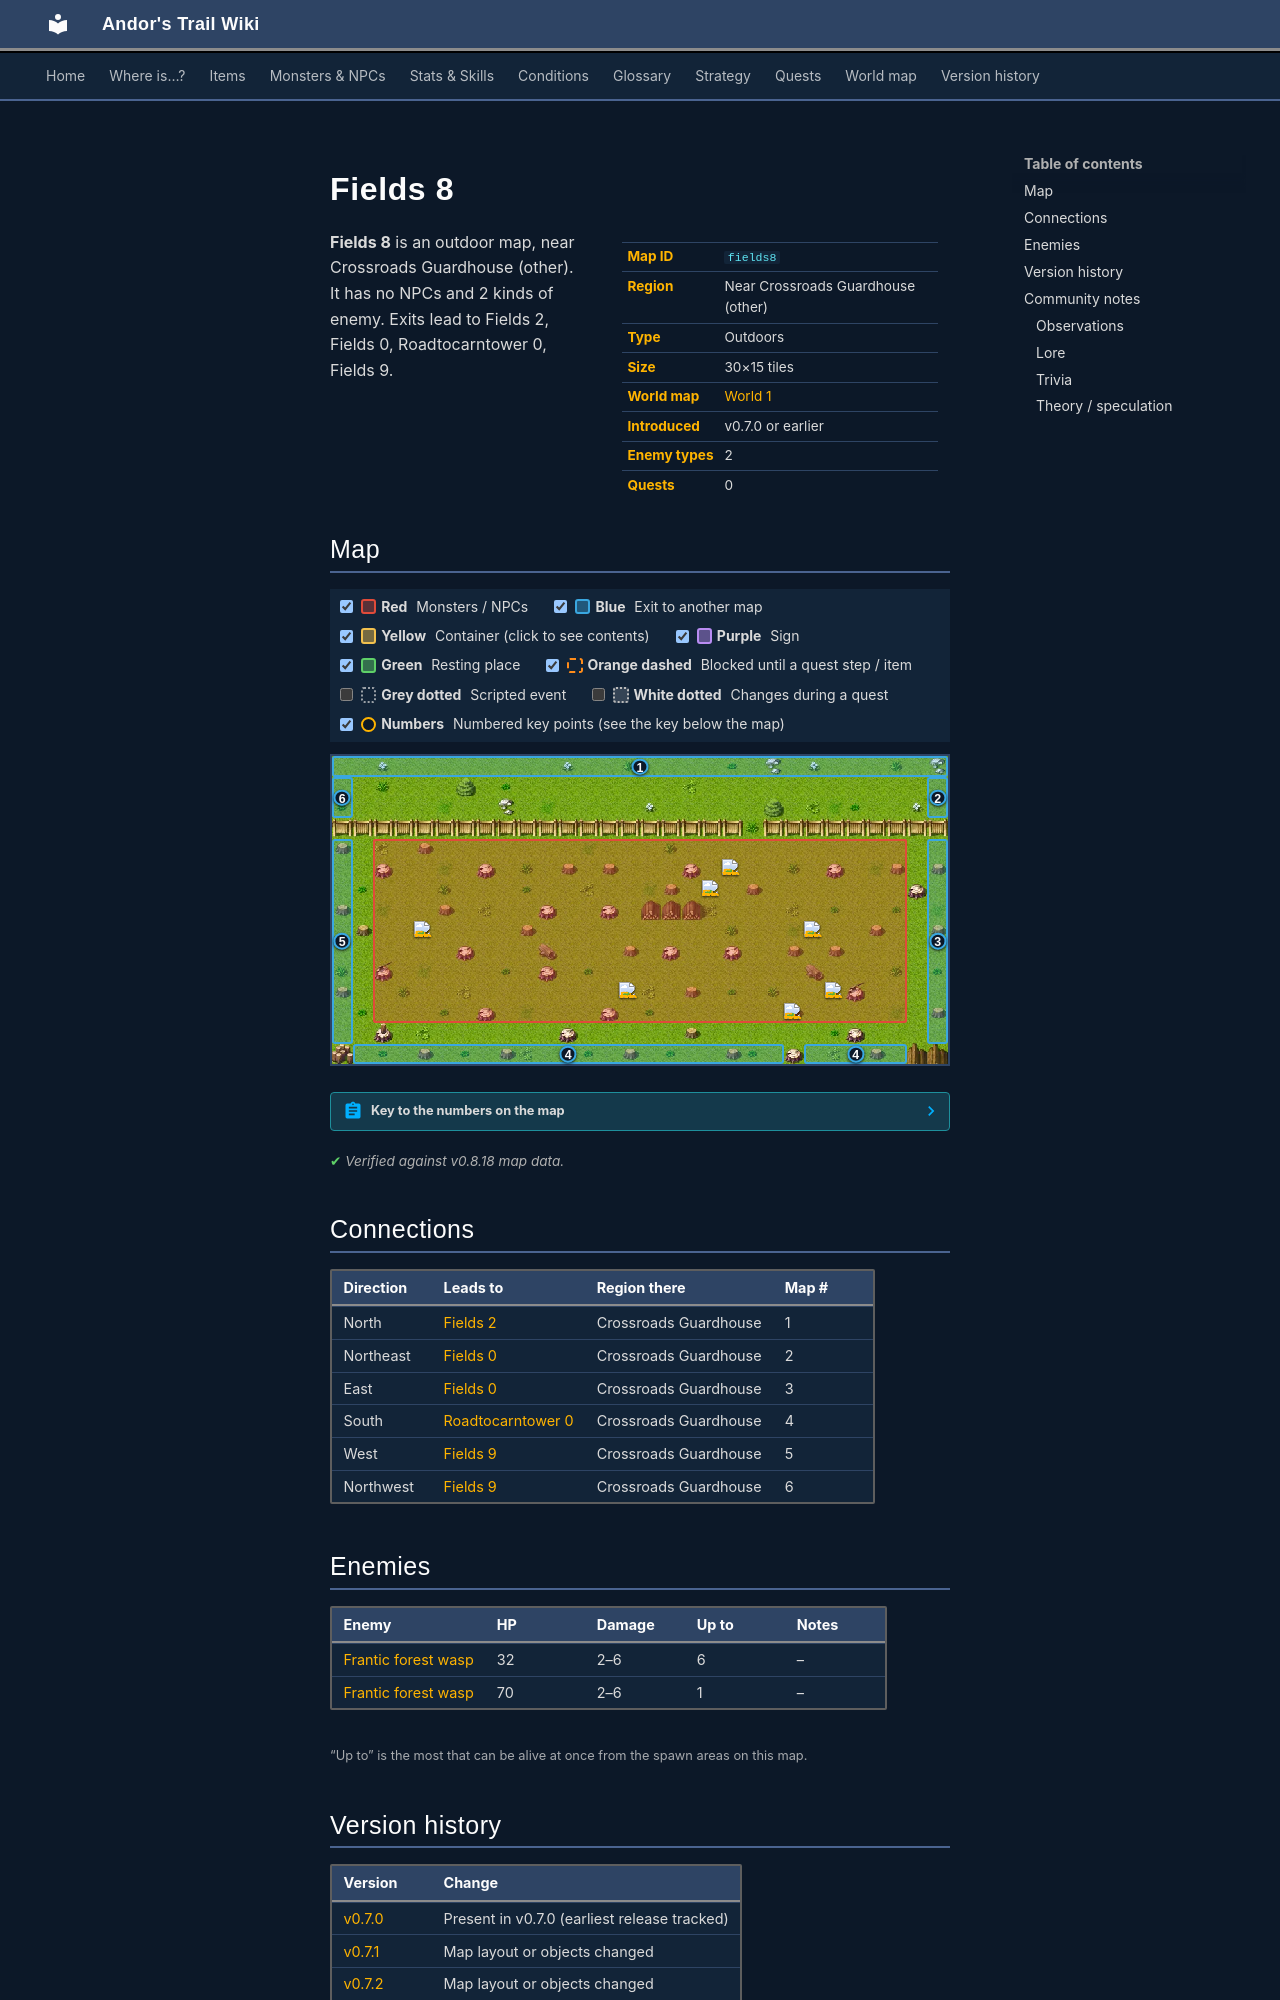

repository: asdfghjkl628/Andor-s-Trail-Wikiiii · page: maps/fields8/index.html · generator: mkdocs

---
description: "Fields 8 is an outdoor location in Andor's Trail, near Crossroads Guardhouse (other). Enemies: Frantic forest wasp. Exits to Fields 2, Fields 0, Roadtocarntower 0, Fields 9."
---

# Fields 8

<div class="infobox" markdown>

| | |
|---|---|
| **Map ID** | `fields8` |
| **Region** | Near Crossroads Guardhouse (other) |
| **Type** | Outdoors |
| **Size** | 30×15 tiles |
| **World map** | [World 1](index.md) |
| **Introduced** | v0.7.0 or earlier |
| **Enemy types** | 2 |
| **Quests** | 0 |

</div>

**Fields 8** is an outdoor map, near Crossroads Guardhouse (other). It has no NPCs and 2 kinds of enemy. Exits lead to Fields 2, Fields 0, Roadtocarntower 0, Fields 9.

## Map

<div class="map-legend" markdown="0"><label class="lg"><input type="checkbox" data-t="spawn" checked><span class="sw sw-spawn"></span><b>Red</b>&nbsp;Monsters / NPCs</label><label class="lg"><input type="checkbox" data-t="mapchange" checked><span class="sw sw-mapchange"></span><b>Blue</b>&nbsp;Exit to another map</label><label class="lg"><input type="checkbox" data-t="container" checked><span class="sw sw-container"></span><b>Yellow</b>&nbsp;Container (click to see contents)</label><label class="lg"><input type="checkbox" data-t="sign" checked><span class="sw sw-sign"></span><b>Purple</b>&nbsp;Sign</label><label class="lg"><input type="checkbox" data-t="rest" checked><span class="sw sw-rest"></span><b>Green</b>&nbsp;Resting place</label><label class="lg"><input type="checkbox" data-t="key" checked><span class="sw sw-key"></span><b>Orange dashed</b>&nbsp;Blocked until a quest step / item</label><label class="lg"><input type="checkbox" data-t="script"><span class="sw sw-script"></span><b>Grey dotted</b>&nbsp;Scripted event</label><label class="lg"><input type="checkbox" data-t="replace"><span class="sw sw-replace"></span><b>White dotted</b>&nbsp;Changes during a quest</label><label class="lg"><input type="checkbox" data-t="pin" checked><span class="sw sw-pin"></span><b>Numbers</b>&nbsp;Numbered key points (see the key below the map)</label></div>

<div class="map-wrap hide-script hide-replace" markdown="0"><img src="../../assets/maps/fields8.webp" alt="Map of Fields 8" width="960" height="480" loading="lazy"><a id="place-north" class="mo mo-mapchange" href="../fields2/#place-south" title="Exit to Fields 2" style="left:0.000%;top:0.000%;width:100.000%;height:6.667%"></a><a id="place-east1" class="mo mo-mapchange" href="../fields0/#place-west1" title="Exit to Fields 0" style="left:96.667%;top:6.667%;width:3.333%;height:13.333%"></a><a id="place-east2" class="mo mo-mapchange" href="../fields0/#place-west2" title="Exit to Fields 0" style="left:96.667%;top:26.667%;width:3.333%;height:66.667%"></a><a id="place-south1" class="mo mo-mapchange" href="../roadtocarntower0/#place-north1" title="Exit to Roadtocarntower 0" style="left:3.333%;top:93.333%;width:70.000%;height:6.667%"></a><a id="place-south2" class="mo mo-mapchange" href="../roadtocarntower0/#place-north2" title="Exit to Roadtocarntower 0" style="left:76.667%;top:93.333%;width:16.667%;height:6.667%"></a><a id="place-west1" class="mo mo-mapchange" href="../fields9/#place-east1" title="Exit to Fields 9" style="left:0.000%;top:6.667%;width:3.333%;height:13.333%"></a><a id="place-west2" class="mo mo-mapchange" href="../fields9/#place-east2" title="Exit to Fields 9" style="left:0.000%;top:26.667%;width:3.333%;height:66.667%"></a><span class="mo mo-spawn" title="Spawns: Frantic forest wasp" style="left:6.667%;top:26.667%;width:86.667%;height:60.000%"></span><span class="mo mo-spawn" title="Spawns: Frantic forest wasp" style="left:6.667%;top:26.667%;width:86.667%;height:60.000%"></span><a class="mob" href="../../monsters/fieldwasp_0/#v-fieldwasp_unique" title="Frantic forest wasp" style="left:73.333%;top:80.000%;width:3.333%;height:6.667%"><img src="../../assets/icons/monsters/monsters_insects_1.png" alt="Frantic forest wasp"></a><a class="mob" href="../../monsters/fieldwasp_0/#v-fieldwasp_1" title="Frantic forest wasp" style="left:46.667%;top:73.333%;width:3.333%;height:6.667%"><img src="../../assets/icons/monsters/monsters_insects_1.png" alt="Frantic forest wasp"></a><a class="mob" href="../../monsters/fieldwasp_0/#v-fieldwasp_1" title="Frantic forest wasp" style="left:63.333%;top:33.333%;width:3.333%;height:6.667%"><img src="../../assets/icons/monsters/monsters_insects_1.png" alt="Frantic forest wasp"></a><a class="mob" href="../../monsters/fieldwasp_0/#v-fieldwasp_1" title="Frantic forest wasp" style="left:13.333%;top:53.333%;width:3.333%;height:6.667%"><img src="../../assets/icons/monsters/monsters_insects_1.png" alt="Frantic forest wasp"></a><a class="mob" href="../../monsters/fieldwasp_0/#v-fieldwasp_1" title="Frantic forest wasp" style="left:76.667%;top:53.333%;width:3.333%;height:6.667%"><img src="../../assets/icons/monsters/monsters_insects_1.png" alt="Frantic forest wasp"></a><a class="mob" href="../../monsters/fieldwasp_0/#v-fieldwasp_1" title="Frantic forest wasp" style="left:60.000%;top:40.000%;width:3.333%;height:6.667%"><img src="../../assets/icons/monsters/monsters_insects_1.png" alt="Frantic forest wasp"></a><a class="mob" href="../../monsters/fieldwasp_0/#v-fieldwasp_1" title="Frantic forest wasp" style="left:80.000%;top:73.333%;width:3.333%;height:6.667%"><img src="../../assets/icons/monsters/monsters_insects_1.png" alt="Frantic forest wasp"></a><a class="pin pin-exit" href="#key-1" style="left:50.000%;top:3.333%" title="Exit (north): to [Fields 2](fields2.md)">1</a><a class="pin pin-exit" href="#key-2" style="left:98.333%;top:13.333%" title="Exit (northeast): to [Fields 0](fields0.md)">2</a><a class="pin pin-exit" href="#key-3" style="left:98.333%;top:60.000%" title="Exit (east): to [Fields 0](fields0.md)">3</a><a class="pin pin-exit" href="#key-4" style="left:38.333%;top:96.667%" title="Exit (south): to [Roadtocarntower 0](roadtocarntower0.md)">4</a><a class="pin pin-exit" href="#key-4" style="left:85.000%;top:96.667%" title="Exit (south): to [Roadtocarntower 0](roadtocarntower0.md)">4</a><a class="pin pin-exit" href="#key-5" style="left:1.667%;top:60.000%" title="Exit (west): to [Fields 9](fields9.md)">5</a><a class="pin pin-exit" href="#key-6" style="left:1.667%;top:13.333%" title="Exit (northwest): to [Fields 9](fields9.md)">6</a></div>

??? abstract "Key to the numbers on the map"

    | # | What | Details |
    |---|---|---|
    | <span id="key-1"></span>1 | Exit (north) | to [Fields 2](fields2.md) |
    | <span id="key-2"></span>2 | Exit (northeast) | to [Fields 0](fields0.md) |
    | <span id="key-3"></span>3 | Exit (east) | to [Fields 0](fields0.md) |
    | <span id="key-4"></span>4 | Exit (south) | to [Roadtocarntower 0](roadtocarntower0.md) |
    | <span id="key-5"></span>5 | Exit (west) | to [Fields 9](fields9.md) |
    | <span id="key-6"></span>6 | Exit (northwest) | to [Fields 9](fields9.md) |


<p class="verified">Verified against v0.8.18 map data.</p>

## Connections

| Direction | Leads to | Region there | Map # |
|---|---|---|---|
| North | [Fields 2](fields2.md) | Crossroads Guardhouse | 1 |
| Northeast | [Fields 0](fields0.md) | Crossroads Guardhouse | 2 |
| East | [Fields 0](fields0.md) | Crossroads Guardhouse | 3 |
| South | [Roadtocarntower 0](roadtocarntower0.md) | Crossroads Guardhouse | 4 |
| West | [Fields 9](fields9.md) | Crossroads Guardhouse | 5 |
| Northwest | [Fields 9](fields9.md) | Crossroads Guardhouse | 6 |

## Enemies

| Enemy | HP | Damage | Up to | Notes |
|---|---|---|---|---|
| [Frantic forest wasp](../monsters/fieldwasp_0.md#v-fieldwasp_1) | 32 | 2–6 | 6 | – |
| [Frantic forest wasp](../monsters/fieldwasp_0.md#v-fieldwasp_unique) | 70 | 2–6 | 1 | – |

<small>“Up to” is the most that can be alive at once from the spawn areas on this map.</small>


## Version history

| Version | Change |
|---|---|
| [v0.7.0](../versions/0.7.0.md) | Present in v0.7.0 (earliest release tracked) |
| [v0.7.1](../versions/0.7.1.md) | Map layout or objects changed |
| [v0.7.2](../versions/0.7.2.md) | Map layout or objects changed |
| [v0.8.2](../versions/0.8.2.md) | Map layout or objects changed |

<p class="verified">Verified against v0.8.18 and every earlier release back to v0.7.0 (game data compared release by release).</p>
